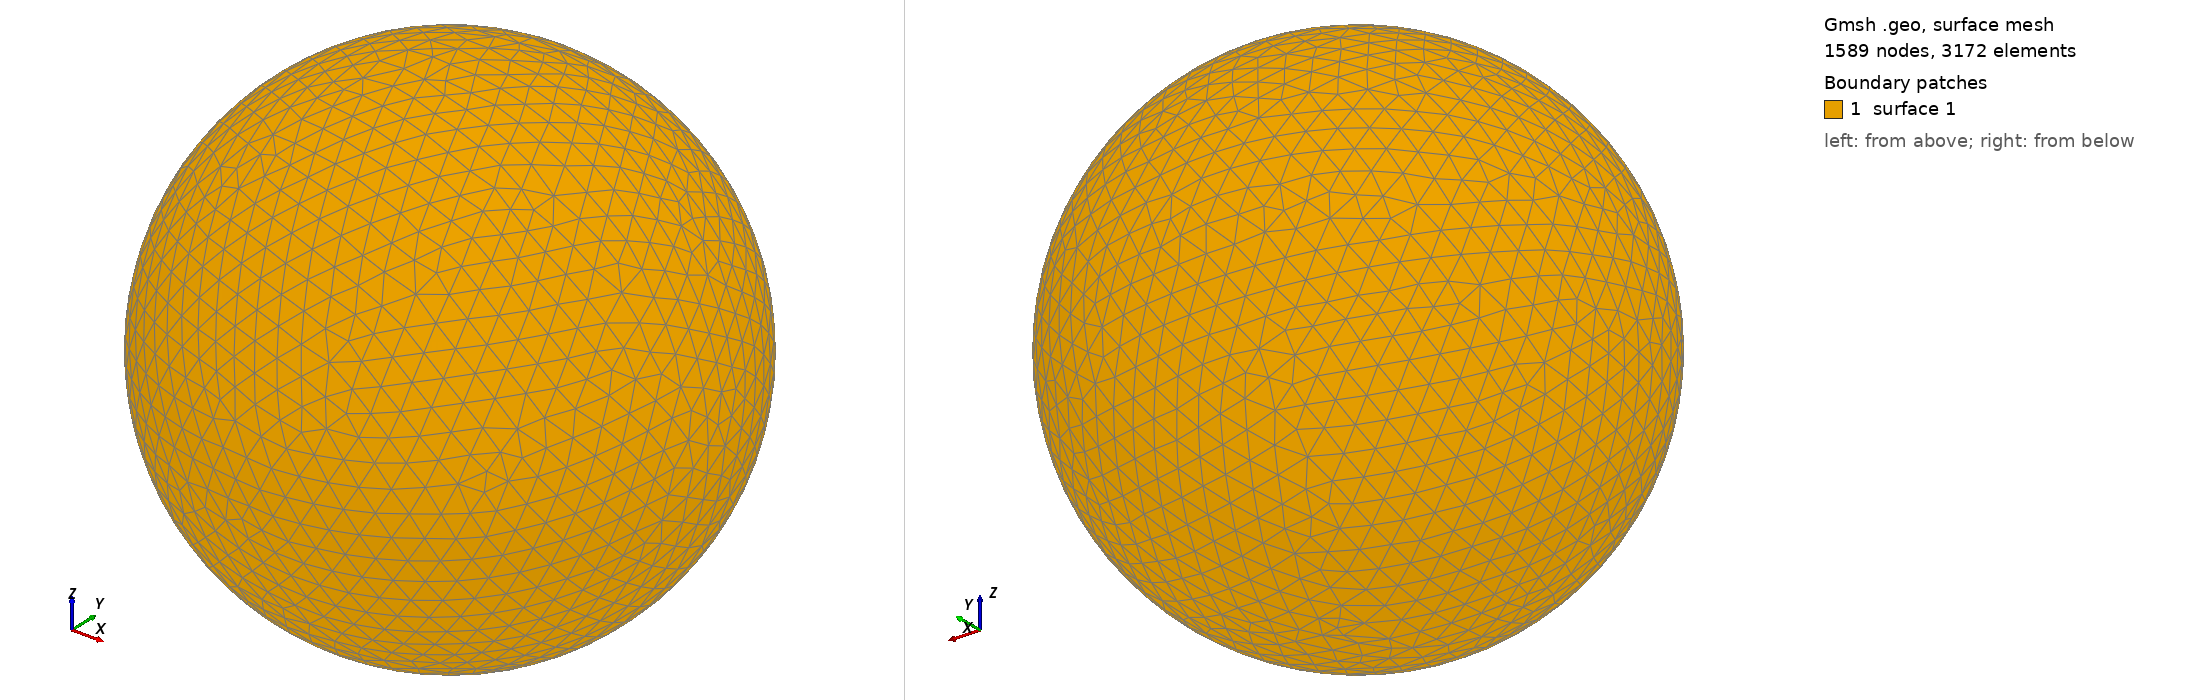

Gmsh geometry script, surface-meshed: 1589 nodes, 3172 surface elements. Boundary patches (legend numbers): 1 surface 1. Left view from above one corner, right view from below the opposite corner. The script declares no physical surfaces, so the legend lists its geometric surfaces. The drawing asked Gmsh for element sizes between 1% and 20% of the model's largest extent; the script's own settings can give other sizes.

=== shot1693.geo (drawn) ===
SetFactory("OpenCASCADE");
Point(1) = {0,0,0,0};
Sphere(1) = {0,0,0,0.07228000};
MeshSize{ PointsOf{ Surface{:}; } } = 0.007228000;
Mesh.ElementOrder=1;
Mesh.Format=39;
